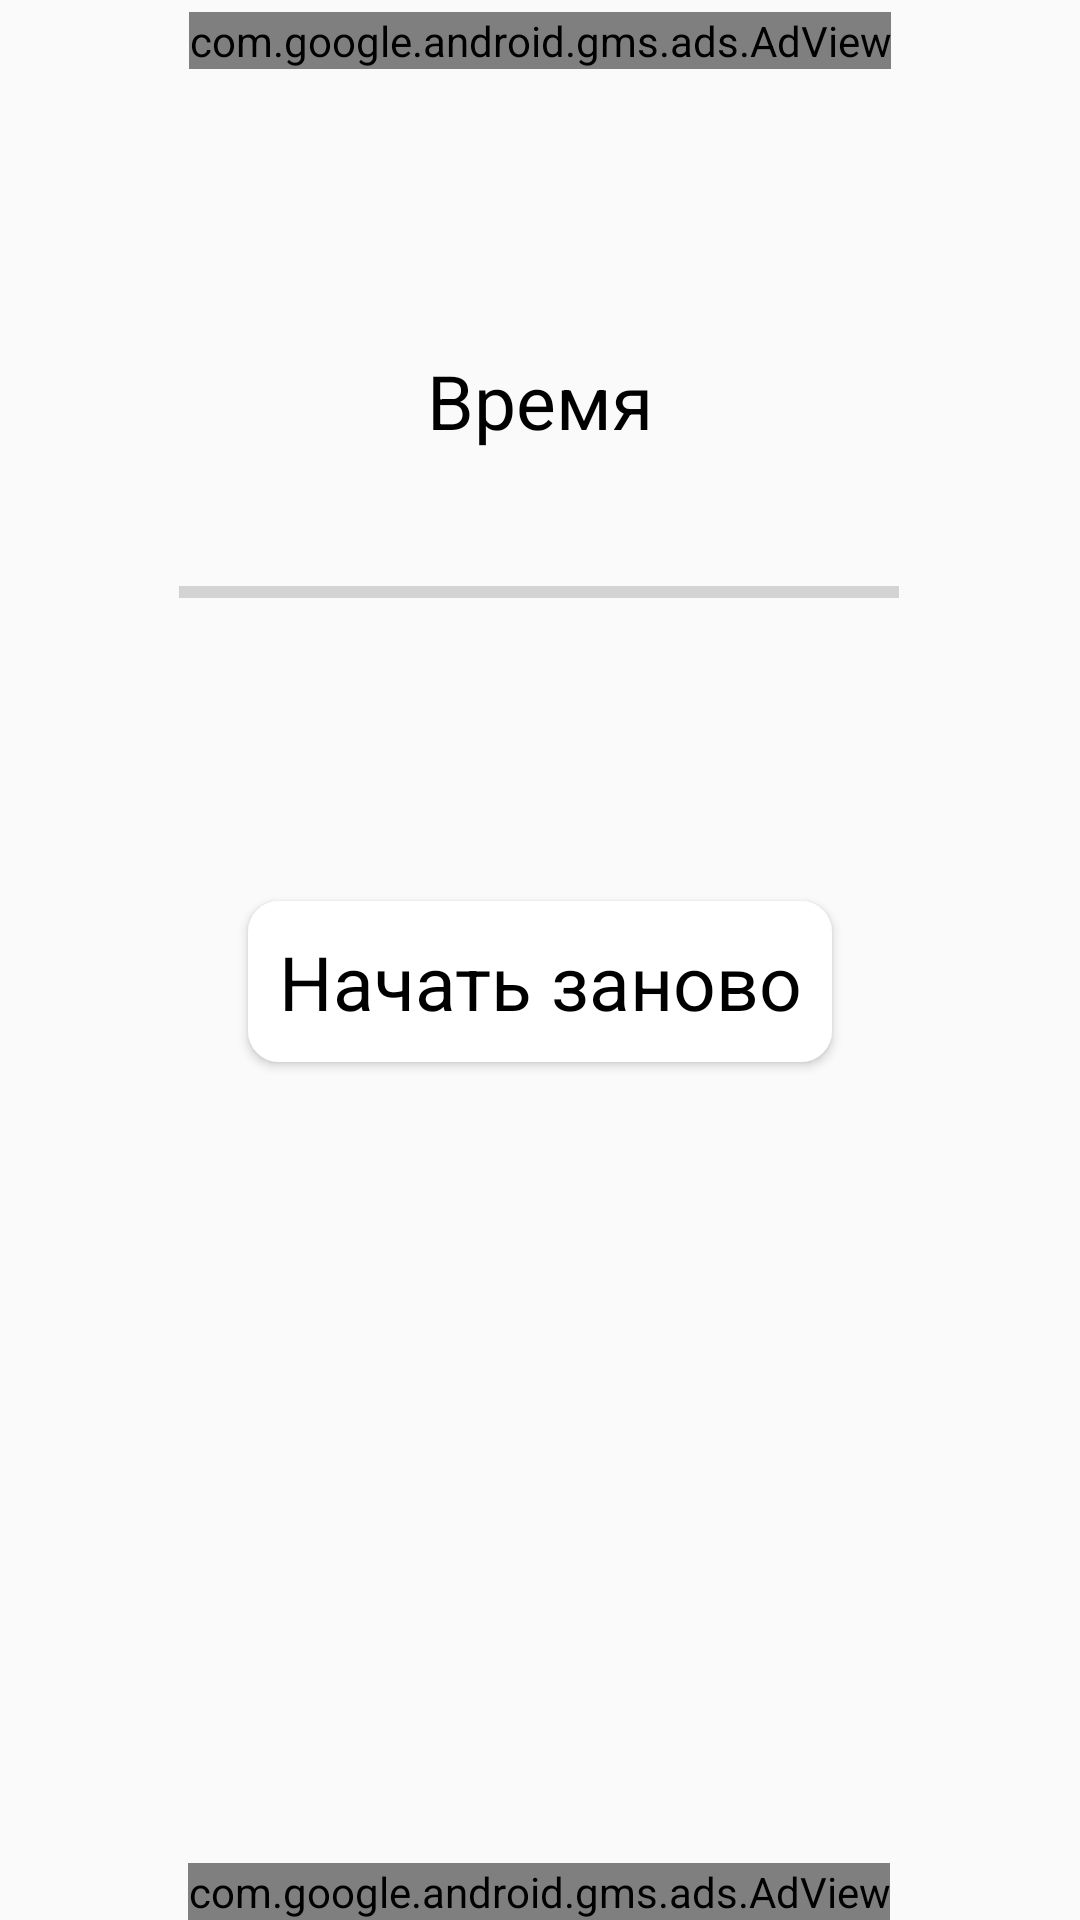

Write the Android layout XML for this screen, with the resource values it uses.
<!-- AndroidManifest.xml: application theme AppTheme -->
<!-- res/layout/game.xml -->
<?xml version="1.0" encoding="utf-8"?>
<androidx.constraintlayout.widget.ConstraintLayout xmlns:android="http://schemas.android.com/apk/res/android"
    xmlns:ads="http://schemas.android.com/apk/res-auto"
    xmlns:app="http://schemas.android.com/apk/res-auto"
    xmlns:tools="http://schemas.android.com/tools"
    android:layout_width="match_parent"
    android:layout_height="match_parent"
    tools:context=".MainActivity">

    <com.google.android.gms.ads.AdView
        android:id="@+id/game_banner_0"
        android:layout_width="wrap_content"
        android:layout_height="wrap_content"
        android:layout_alignParentBottom="true"
        android:layout_centerHorizontal="true"
        android:layout_marginTop="4dp"
        ads:adSize="BANNER"
        ads:adUnitId="ca-app-pub-3940256099942544/6300978111"
        ads:layout_constraintEnd_toEndOf="parent"
        ads:layout_constraintStart_toStartOf="parent"
        ads:layout_constraintTop_toTopOf="parent">
    </com.google.android.gms.ads.AdView>

    <TextView
        android:id="@+id/attention"
        android:layout_width="wrap_content"
        android:layout_height="wrap_content"
        android:layout_marginStart="8dp"
        android:layout_marginTop="20dp"
        android:layout_marginEnd="8dp"
        android:inputType="time"
        android:text=""
        android:textColor="@color/Black"
        android:textSize="25sp"
        ads:layout_constraintTop_toBottomOf="@+id/game_banner_0"
        app:layout_constraintEnd_toEndOf="parent"
        app:layout_constraintHorizontal_bias="0.498"
        app:layout_constraintStart_toStartOf="parent" />

    <TextView
        android:id="@+id/timeGame"
        android:layout_width="wrap_content"
        android:layout_height="wrap_content"
        android:layout_marginStart="8dp"
        android:layout_marginTop="40dp"
        android:layout_marginEnd="8dp"
        android:inputType="time"
        android:text="@string/time"
        android:textColor="@color/Black"
        android:textSize="25sp"
        app:layout_constraintEnd_toEndOf="parent"
        app:layout_constraintStart_toStartOf="parent"
        app:layout_constraintTop_toBottomOf="@+id/attention" />

    <ProgressBar
        android:id="@+id/progressBar"
        style="?android:attr/progressBarStyleHorizontal"
        android:layout_width="240dp"
        android:layout_height="14dp"
        android:layout_marginStart="8dp"
        android:layout_marginTop="40dp"
        android:layout_marginEnd="8dp"
        app:layout_constraintEnd_toEndOf="parent"
        app:layout_constraintHorizontal_bias="0.496"
        app:layout_constraintStart_toStartOf="parent"
        app:layout_constraintTop_toBottomOf="@+id/timeGame" />

    <Button
        android:id="@+id/menu"
        style="@style/Button"
        android:layout_width="wrap_content"
        android:layout_height="wrap_content"
        android:layout_marginStart="8dp"
        android:layout_marginTop="96dp"
        android:layout_marginEnd="8dp"
        android:text="@string/start_over"
        android:textSize="25dp"
        app:layout_constraintEnd_toEndOf="parent"
        app:layout_constraintStart_toStartOf="parent"
        app:layout_constraintTop_toBottomOf="@+id/progressBar" />

    <com.google.android.gms.ads.AdView
        android:id="@+id/game_banner_1"
        android:layout_width="wrap_content"
        android:layout_height="wrap_content"
        android:layout_alignParentBottom="true"
        android:layout_centerHorizontal="true"
        ads:adSize="BANNER"
        ads:adUnitId="ca-app-pub-3940256099942544/6300978111"
        app:layout_constraintBottom_toBottomOf="parent"
        app:layout_constraintEnd_toEndOf="parent"
        app:layout_constraintHorizontal_bias="0.498"
        app:layout_constraintStart_toStartOf="parent">
    </com.google.android.gms.ads.AdView>

</androidx.constraintlayout.widget.ConstraintLayout>
<!-- resources referenced by this layout -->
<resources>
  <color name="Black">#000</color>
  <string name="start_over">Начать заново</string>
  <string name="time">Время</string>
  <style name="Button" parent="Theme.AppCompat.Light.DarkActionBar">
          <item name="android:background">@drawable/button</item>
          <item name="android:textColor">#000</item>
          <item name="android:textSize">20sp</item>
          <item name="android:padding">10dp</item>
          <item name="android:popupBackground">@color/white</item>
      </style>
  <style name="AppTheme" parent="Theme.AppCompat.Light.DarkActionBar">
          <item name="colorPrimary">#000</item>
          <item name="colorPrimaryDark">#000</item>
          <item name="colorAccent">#000</item>
      </style>
  <!-- drawable button (drawable) -->
  <?xml version="1.0" encoding="utf-8"?>
  <selector xmlns:android="http://schemas.android.com/apk/res/android">
      <item android:drawable="@drawable/button_pressed" android:state_pressed="true"></item>
      <item android:drawable="@drawable/button_normal"></item>
      <item android:drawable="@drawable/button_normal" android:state_checked="true"></item>
  </selector>
  <color name="white">#fff</color>
  <!-- drawable button_pressed (drawable) -->
  <?xml version="1.0" encoding="utf-8"?>
  <shape xmlns:android="http://schemas.android.com/apk/res/android" android:shape="rectangle">
      <corners android:radius="30px"/>
      <gradient
          android:angle="90"
          android:endColor="@color/white"
          android:startColor="@color/white"
          android:type="linear"/>
      <padding
          android:bottom="7px"
          android:left="4px"
          android:right="4px"
          android:top="7px"/>
      <stroke
          android:width="8px"
          android:color="@color/colorPrimary"/>
  </shape>
  <!-- drawable button_normal (drawable) -->
  <?xml version="1.0" encoding="utf-8"?>
  <shape xmlns:android="http://schemas.android.com/apk/res/android" android:shape="rectangle">
      <corners android:radius="30px"/>
      <gradient
          android:angle="90"
          android:endColor="@color/white"
          android:startColor="@color/white"
          android:type="linear"/>
      <padding
          android:bottom="7px"
          android:left="4px"
          android:right="4px"
          android:top="7px"/>
      <stroke
          android:width="2px"
          android:color="@color/white"/>
  </shape>
  <color name="colorPrimary">#000</color>
</resources>
